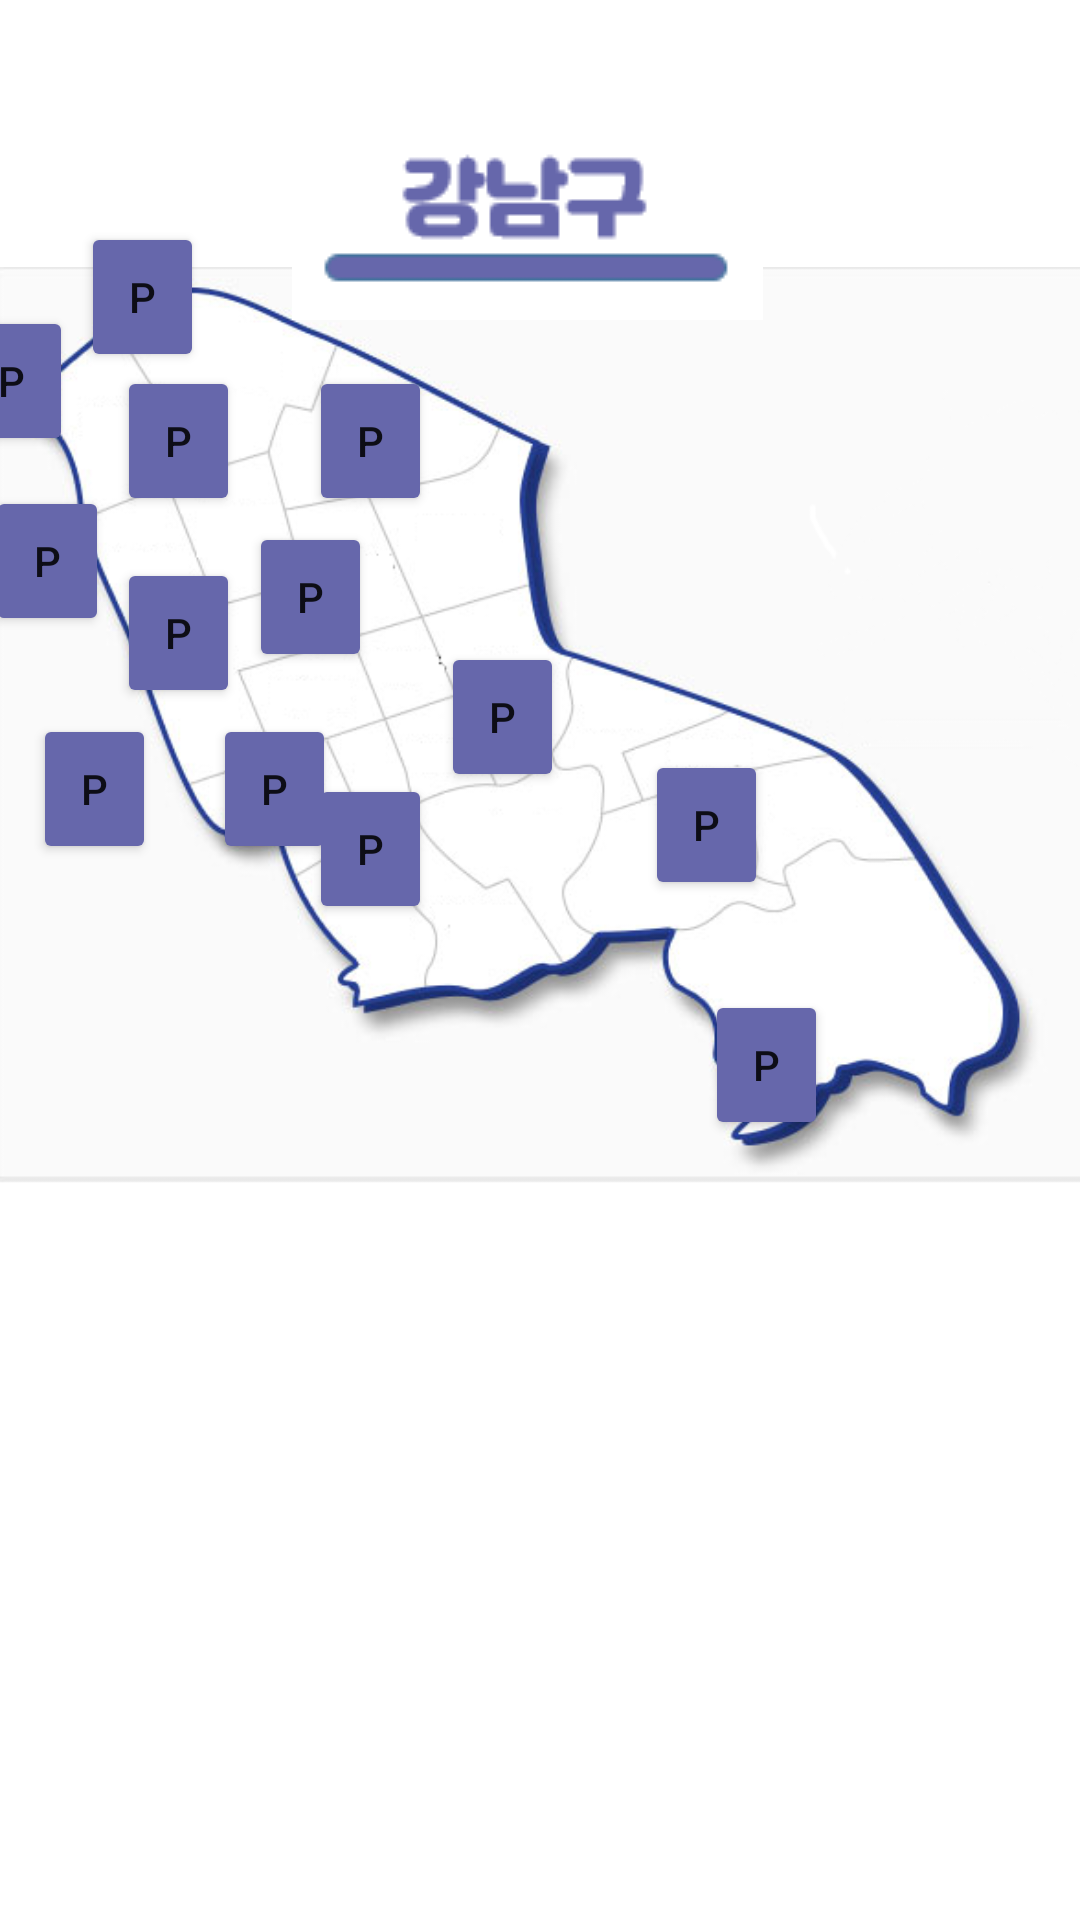

This screen was rendered from an Android layout file. Write that file and the resources it references.
<!-- AndroidManifest.xml: application theme Theme.moyeju -->
<!-- res/layout/activity_tmap.xml -->
<?xml version="1.0" encoding="utf-8"?>
<androidx.constraintlayout.widget.ConstraintLayout xmlns:android="http://schemas.android.com/apk/res/android"
    xmlns:app="http://schemas.android.com/apk/res-auto"
    xmlns:tools="http://schemas.android.com/tools"
    android:layout_width="match_parent"
    android:layout_height="match_parent"
    android:background="#FFFFFF">

    <Button
        android:id="@+id/button22"
        android:layout_width="41dp"
        android:layout_height="50dp"
        android:layout_marginEnd="84dp"
        android:layout_marginBottom="260dp"
        android:backgroundTint="#6667AB"
        android:text="P"
        app:layout_constraintBottom_toBottomOf="parent"
        app:layout_constraintEnd_toEndOf="parent" />

    <Button
        android:id="@+id/button23"
        android:layout_width="41dp"
        android:layout_height="50dp"
        android:layout_marginEnd="104dp"
        android:layout_marginBottom="340dp"
        android:backgroundTint="#6667AB"
        android:text="P"
        app:layout_constraintBottom_toBottomOf="parent"
        app:layout_constraintEnd_toEndOf="parent"
        app:strokeColor="#6667AB" />

    <Button
        android:id="@+id/button18"
        android:layout_width="41dp"
        android:layout_height="50dp"
        android:layout_marginEnd="308dp"
        android:layout_marginBottom="352dp"
        android:backgroundTint="#6667AB"
        android:text="P"
        app:layout_constraintBottom_toBottomOf="parent"
        app:layout_constraintEnd_toEndOf="parent" />

    <Button
        android:id="@+id/button19"
        android:layout_width="41dp"
        android:layout_height="50dp"
        android:layout_marginEnd="216dp"
        android:layout_marginBottom="332dp"
        android:backgroundTint="#6667AB"
        android:text="P"
        app:layout_constraintBottom_toBottomOf="parent"
        app:layout_constraintEnd_toEndOf="parent" />

    <Button
        android:id="@+id/button20"
        android:layout_width="41dp"
        android:layout_height="50dp"
        android:layout_marginEnd="172dp"
        android:layout_marginBottom="376dp"
        android:backgroundTint="#6667AB"
        android:text="P"
        app:layout_constraintBottom_toBottomOf="parent"
        app:layout_constraintEnd_toEndOf="parent" />

    <Button
        android:id="@+id/button21"
        android:layout_width="41dp"
        android:layout_height="50dp"
        android:layout_marginEnd="248dp"
        android:layout_marginBottom="352dp"
        android:backgroundTint="#6667AB"
        android:text="P"
        app:layout_constraintBottom_toBottomOf="parent"
        app:layout_constraintEnd_toEndOf="parent" />

    <Button
        android:id="@+id/button15"
        android:layout_width="41dp"
        android:layout_height="50dp"
        android:layout_marginEnd="292dp"
        android:layout_marginBottom="516dp"
        android:backgroundTint="#6667AB"
        android:text="P"
        app:layout_constraintBottom_toBottomOf="parent"
        app:layout_constraintEnd_toEndOf="parent" />

    <Button
        android:id="@+id/button13"
        android:layout_width="41dp"
        android:layout_height="50dp"
        android:layout_marginEnd="280dp"
        android:layout_marginBottom="468dp"
        android:backgroundTint="#6667AB"
        android:text="P"
        app:layout_constraintBottom_toBottomOf="parent"
        app:layout_constraintEnd_toEndOf="parent" />

    <Button
        android:id="@+id/button14"
        android:layout_width="41dp"
        android:layout_height="50dp"
        android:layout_marginEnd="216dp"
        android:layout_marginBottom="468dp"
        android:backgroundTint="#6667AB"
        android:text="P"
        app:layout_constraintBottom_toBottomOf="parent"
        app:layout_constraintEnd_toEndOf="parent" />

    <ImageView
        android:id="@+id/imageView6"
        android:layout_width="wrap_content"
        android:layout_height="wrap_content"
        android:layout_marginBottom="148dp"
        app:layout_constraintBottom_toBottomOf="parent"
        app:srcCompat="@drawable/gangnam_map"
        tools:layout_editor_absoluteX="0dp" />

    <Button
        android:id="@+id/button3"
        android:layout_width="41dp"
        android:layout_height="50dp"
        android:layout_marginEnd="336dp"
        android:layout_marginBottom="488dp"
        android:backgroundTint="#6667AB"
        android:text="P"
        app:layout_constraintBottom_toBottomOf="parent"
        app:layout_constraintEnd_toEndOf="parent" />

    <Button
        android:id="@+id/button4"
        android:layout_width="41dp"
        android:layout_height="50dp"
        android:layout_marginEnd="324dp"
        android:layout_marginBottom="428dp"
        android:backgroundTint="#6667AB"
        android:text="P"
        app:layout_constraintBottom_toBottomOf="parent"
        app:layout_constraintEnd_toEndOf="parent" />

    <Button
        android:id="@+id/button16"
        android:layout_width="41dp"
        android:layout_height="50dp"
        android:layout_marginEnd="280dp"
        android:layout_marginBottom="404dp"
        android:backgroundTint="#6667AB"
        android:text="P"
        app:layout_constraintBottom_toBottomOf="parent"
        app:layout_constraintEnd_toEndOf="parent" />

    <Button
        android:id="@+id/button17"
        android:layout_width="41dp"
        android:layout_height="50dp"
        android:layout_marginEnd="236dp"
        android:layout_marginBottom="416dp"
        android:backgroundTint="#6667AB"
        android:text="P"
        app:layout_constraintBottom_toBottomOf="parent"
        app:layout_constraintEnd_toEndOf="parent" />

    <ImageView
        android:id="@+id/imageView7"
        android:layout_width="wrap_content"
        android:layout_height="wrap_content"
        app:layout_constraintBottom_toBottomOf="parent"
        app:layout_constraintEnd_toEndOf="parent"
        app:layout_constraintHorizontal_bias="0.48"
        app:layout_constraintStart_toStartOf="parent"
        app:layout_constraintTop_toTopOf="parent"
        app:layout_constraintVertical_bias="0.069"
        app:srcCompat="@drawable/gangnamgu" />

</androidx.constraintlayout.widget.ConstraintLayout>
<!-- resources referenced by this layout -->
<resources>
  <!-- drawable gangnam_map: webp bitmap (drawable, 69850 bytes) -->
  <!-- drawable gangnamgu: png bitmap (drawable, 1349 bytes) -->
  <style name="Theme.moyeju" parent="Theme.MaterialComponents.DayNight.NoActionBar">
          
          <item name="colorPrimary">@color/black</item>
          <item name="colorPrimaryVariant">@color/black</item>
          <item name="colorOnPrimary">@color/white</item>
          
          <item name="colorSecondary">@color/teal_200</item>
          <item name="colorSecondaryVariant">@color/teal_700</item>
          <item name="colorOnSecondary">@color/black</item>
          
          <item name="android:statusBarColor" tools:targetApi="l">?attr/colorPrimaryVariant</item>
          
      </style>
  <!-- not gathered from this repository: default colours our renderer supplied (Android Studio template values) -->
  <color name="teal_200">#FF03DAC5</color>
  <color name="teal_700">#FF018786</color>
  <color name="black">#FF000000</color>
  <color name="white">#FFFFFFFF</color>
</resources>
